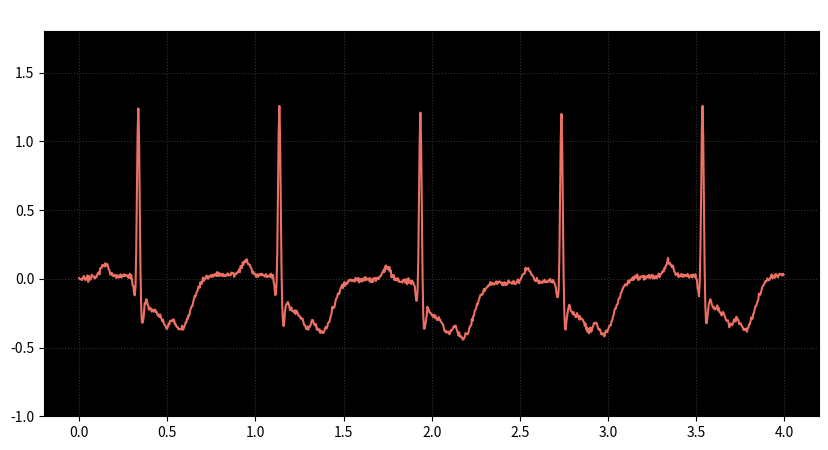

Python code for this plot:
import numpy as np

def generate_signal(t):
    """
    สร้างสัญญาณ Aortic Valve Disease
    ลักษณะ: R wave สูง (LVH), ST depression และ T wave inversion (LV Strain)
    t: รับค่าอาเรย์เวลาจากแอปหลัก
    """
    hr = 75
    rr = 60 / hr
    phase = (t % rr) / rr

    def g(phase_input, mu, sig, amp):
        return amp * np.exp(-0.5 * ((phase_input - mu) / sig) ** 2)

    # คำนวณ ST depression แบบนุ่มนวล
    st_start = 0.47
    st_end = 0.64
    st_depression = -0.24 * (
        1 / (1 + np.exp(-(phase - st_start) / 0.010))
        - 1 / (1 + np.exp(-(phase - st_end) / 0.010))
    )

    # สร้างรูปคลื่น Aortic Valve Disease
    y_disease = (
        g(phase, 0.18, 0.030, 0.10) +    # P wave
        g(phase, 0.40, 0.012, -0.18) +   # Q wave
        g(phase, 0.42, 0.009, 1.35) +    # R สูงชัดเจน (LVH pattern)
        g(phase, 0.445, 0.014, -0.35) +  # S ลึกขึ้น
        st_depression +                  # ST depression
        g(phase, 0.72, 0.075, -0.40)     # T wave inversion (Strain)
    )

    # เพิ่มสัญญาณรบกวนเล็กน้อยให้ดูสมจริง
    y_disease += 0.03 * np.sin(2 * np.pi * 0.33 * t)
    y_disease += 0.01 * np.random.randn(len(t))
    
    return y_disease

# ส่วนสำหรับทดสอบรันแยกไฟล์ (Standalone Test)
if __name__ == "__main__":
    import matplotlib.pyplot as plt
    fs = 250
    t_test = np.arange(0, 4, 1/fs)
    plt.figure(figsize=(10, 5))
    # ใช้พื้นหลังดำเหมือนจอมอนิเตอร์จริงเพื่อเช็คสี
    plt.gca().set_facecolor('black')
    plt.plot(t_test, generate_signal(t_test), color='#ec7063', lw=1.5)
    plt.title("Aortic Valve Disease Test Plot", color='white')
    plt.ylim(-1.0, 1.8)
    plt.grid(color='#333333', linestyle=':')
    plt.show()
